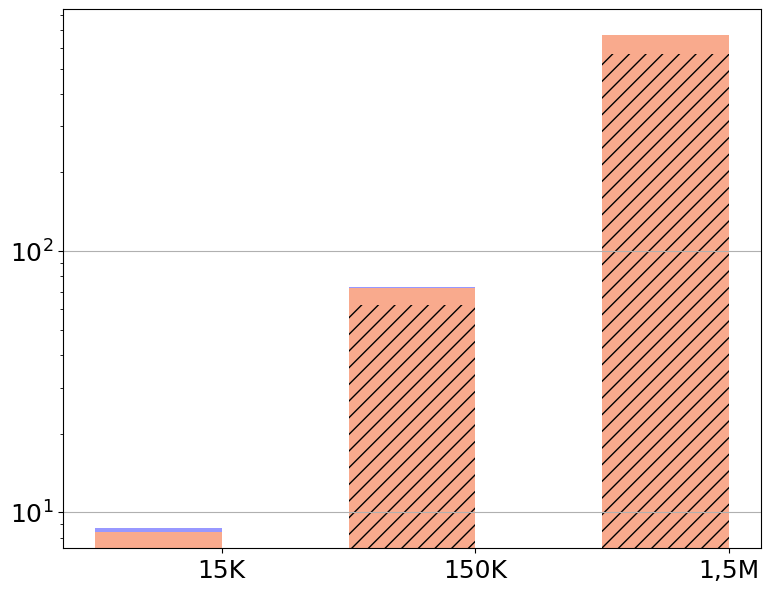

Write Python code to recreate this figure. (Note: this script raises an exception after producing the figure.)
import matplotlib.pyplot as plt
import pandas as pd

font = {'family': 'Bitstream Vera Sans',
        'size': 18}

plt.rc('font', **font)

raw_data = {'x_label': ['15K', '150K', '1,5M'],                         # Number responses
            'y1_label': [8.4 - 1.12, 72.4 - 10.1, 672 - 102],           # Communication
            'y2_label': [1.12, 10.1, 102],                              # Shuffling + DDT
            'y3_label': [0.1+0.2, 0.1+0.2, 0.1+0.2],                    # Other + DiffPriv
            'empty': [0, 0, 0],  # empty
            'y2text_label': [8.4, 72.4, 672]}

df = pd.DataFrame(raw_data, raw_data['x_label'])

# Create the general plot and the "subplots" i.e. the bars
f, ax1 = plt.subplots(1, figsize=(9, 7))

# Set the bar width
bar_width = 0.5

# Positions of the left bar-boundaries
bar_l = [i + 1 for i in range(len(df['y1_label']))]

# Positions of the x-axis ticks (center of the bars as bar labels)
tick_pos = [i + (bar_width / 2) for i in bar_l]

# Container of all bars
bars = []

# Create a bar plot, in position bar_l
bars.append(ax1.bar(bar_l,
                    # using the empty data
                    df['empty'],
                    # set the width
                    width=bar_width,
                    label='Communication',
                    # with alpha 0.5
                    alpha=0.5,
                    # with color
                    hatch='//',
                    color='white'))

# Create a bar plot, in position bar_l
bars.append(ax1.bar(bar_l,
                    # using the y1_label data
                    df['y1_label'],
                    # set the width
                    width=bar_width,
                    # with alpha 0.5
                    alpha=0.5,
                    # with color
                    hatch='//',
                    color='#F4561D'))

# Create a bar plot, in position bar_l
bars.append(ax1.bar(bar_l,
                    # using the y2_label data
                    df['y2_label'],
                    # set the width
                    width=bar_width,
                    # with y1_label on the bottom
                    bottom=df['y1_label'],
                    label='Verif. Shuffle + DDT',
                    # with alpha 0.5
                    alpha=0.5,
                    # with color
                    color='#F4561D'))

# Create a bar plot, in position bar_l
bars.append(ax1.bar(bar_l,
                    # using the y3_label data
                    df['y3_label'],
                    # set the width
                    width=bar_width,
                    # with y1_label and y2_label on the bottom
                    bottom=[i + j for i, j in zip(df['y1_label'], df['y2_label'])],
                    label='Other',
                    # with alpha 0.6
                    alpha=0.5,
                    # with color
                    color='#3232FF'))

# Set the x ticks with names
plt.xticks(tick_pos, df['x_label'])
ax1.set_yscale('log')
ax1.yaxis.grid(True)

# Labelling
height = [0, 0, 0, 0, 0]
for rects in bars:
    i = 0
    for rect in rects:
        height[i] += rect.get_height()
        i += 1

ax1.text(tick_pos[0] + 0.3, height[0] - 0.35, str(df['y3_label'][0]), color='#3232FF', fontweight='bold')
ax1.text(tick_pos[1] + 0.3, height[1] - 0.35, str(df['y3_label'][1]), color='#3232FF', fontweight='bold')
ax1.text(tick_pos[2] + 0.3, height[2] - 0.35, str(df['y3_label'][2]), color='#3232FF', fontweight='bold')

ax1.text(tick_pos[0] - 0.09, height[0] - height[0] / 1.2, str(df['y2text_label'][0]), color='black', fontweight='bold')
ax1.text(tick_pos[1] - 0.07, height[1] - height[1] / 1.1, str(int(df['y2text_label'][1])), color='black',
         fontweight='bold')
ax1.text(tick_pos[2] - 0.11, height[2] - height[2] / 1.1, str(int(df['y2text_label'][2])), color='black',
         fontweight='bold')

# Set the label and legends
ax1.set_ylabel("Runtime (s)", fontsize=22)
ax1.set_xlabel("Total number of responses", fontsize=22)
plt.legend(loc='upper left')

ax1.tick_params(axis='x', labelsize=22)
ax1.tick_params(axis='y', labelsize=22)

labels = [item.get_text() for item in ax1.get_yticklabels()]
labels[1] = '0'
labels[2] = '10'
labels[3] = '100'
labels[4] = '1K'
labels[5] = '10K'
ax1.set_yticklabels(labels)

# Set a buffer around the edge
plt.xlim([min(tick_pos) - bar_width, max(tick_pos) + bar_width + 0.2])

plt.savefig('vary_num_responses.pdf', format='pdf')
